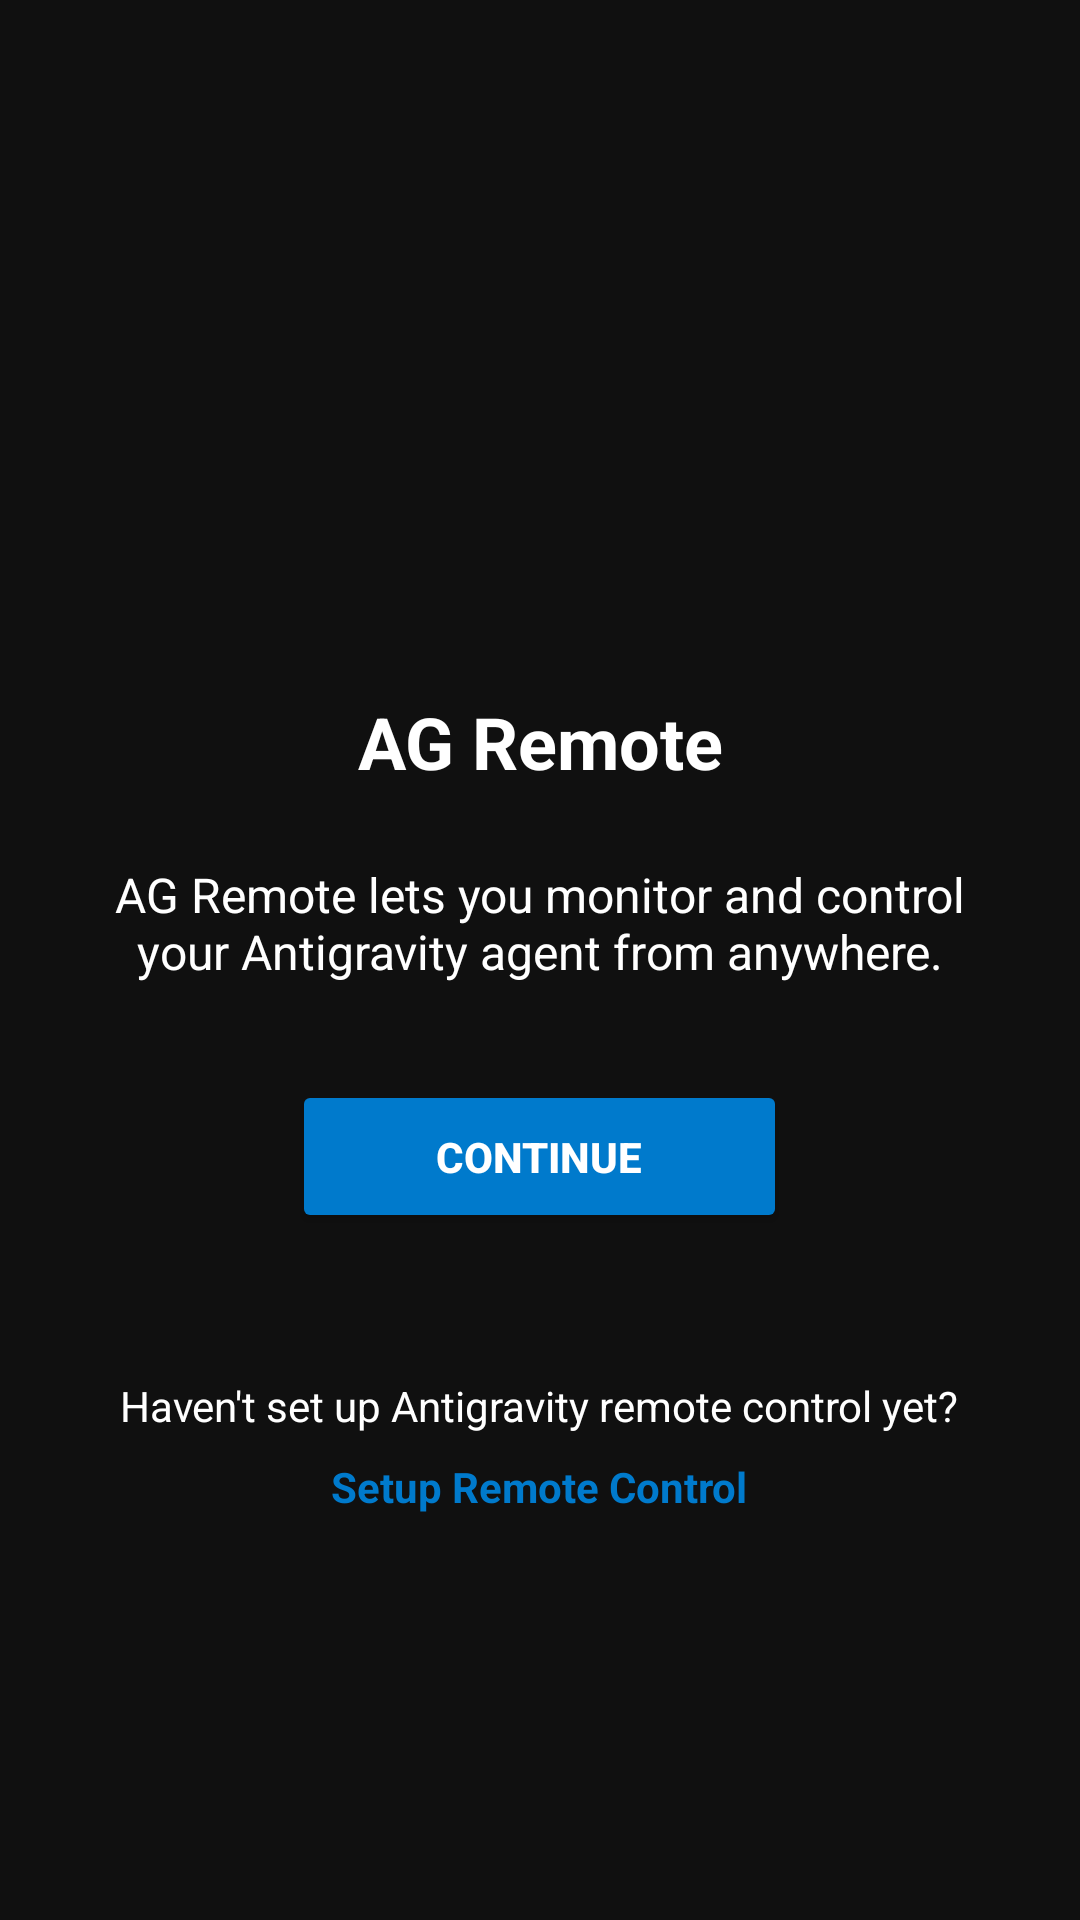

The Android layout XML behind this screen, and the referenced resources:
<!-- AndroidManifest.xml: application theme Theme.AntigravityRemote -->
<!-- res/layout/activity_onboarding.xml -->
<?xml version="1.0" encoding="utf-8"?>
<androidx.constraintlayout.widget.ConstraintLayout xmlns:android="http://schemas.android.com/apk/res/android"
    xmlns:app="http://schemas.android.com/apk/res-auto"
    android:layout_width="match_parent"
    android:layout_height="match_parent"
    android:background="#101010"
    android:padding="24dp">

    
    <LinearLayout
        android:layout_width="match_parent"
        android:layout_height="wrap_content"
        android:orientation="vertical"
        android:gravity="center"
        app:layout_constraintTop_toTopOf="parent"
        app:layout_constraintBottom_toTopOf="@id/disclaimerText"
        app:layout_constraintStart_toStartOf="parent"
        app:layout_constraintEnd_toEndOf="parent">

        
        <ImageView
            android:layout_width="96dp"
            android:layout_height="96dp"
            android:src="@mipmap/ic_launcher"
            android:contentDescription="App Logo"
            android:layout_marginBottom="16dp"/>

        
        <TextView
            android:layout_width="wrap_content"
            android:layout_height="wrap_content"
            android:text="AG Remote"
            android:textColor="#FFFFFF"
            android:textSize="24sp"
            android:textStyle="bold"
            android:gravity="center"
            android:layout_marginBottom="24dp"/>

        
        <TextView
            android:layout_width="wrap_content"
            android:layout_height="wrap_content"
            android:text="AG Remote lets you monitor and control your Antigravity agent from anywhere."
            android:textColor="#FFFFFF"
            android:textSize="16sp"
            android:gravity="center"
            android:layout_marginBottom="32dp"/>

        
        <Button
            android:id="@+id/btnContinue"
            android:layout_width="wrap_content"
            android:layout_height="wrap_content"
            android:text="Continue"
            android:textColor="#FFFFFF"
            android:backgroundTint="#007ACC"
            android:textStyle="bold"
            android:paddingStart="48dp"
            android:paddingEnd="48dp"
            android:paddingTop="16dp"
            android:paddingBottom="16dp"
            android:layout_marginBottom="48dp"/>

        
        <TextView
            android:layout_width="wrap_content"
            android:layout_height="wrap_content"
            android:text="Haven't set up Antigravity remote control yet?"
            android:textColor="#FFFFFF"
            android:textSize="14sp"
            android:gravity="center"
            android:layout_marginBottom="8dp"/>

        
        <TextView
            android:id="@+id/setupLink"
            android:layout_width="wrap_content"
            android:layout_height="wrap_content"
            android:text="Setup Remote Control"
            android:textColor="#007ACC"
            android:textSize="14sp"
            android:textStyle="bold"
            android:gravity="center"
            android:background="?android:attr/selectableItemBackground"
            android:clickable="true"
            android:focusable="true"/>

    </LinearLayout>

    
    <TextView
        android:id="@+id/disclaimerText"
        android:layout_width="match_parent"
        android:layout_height="wrap_content"
        android:textColor="#AAAAAA"
        android:textSize="12sp"
        android:gravity="center"
        android:lineSpacingExtra="4dp"
        app:layout_constraintBottom_toBottomOf="parent"
        app:layout_constraintStart_toStartOf="parent"
        app:layout_constraintEnd_toEndOf="parent"/>

</androidx.constraintlayout.widget.ConstraintLayout>
<!-- resources referenced by this layout -->
<resources>
  <style name="Theme.AntigravityRemote" parent="Theme.MaterialComponents.DayNight.NoActionBar">
          <item name="android:statusBarColor">#101010</item>
          <item name="android:navigationBarColor">#101010</item>
          <item name="android:windowBackground">#101010</item>
      </style>
</resources>
